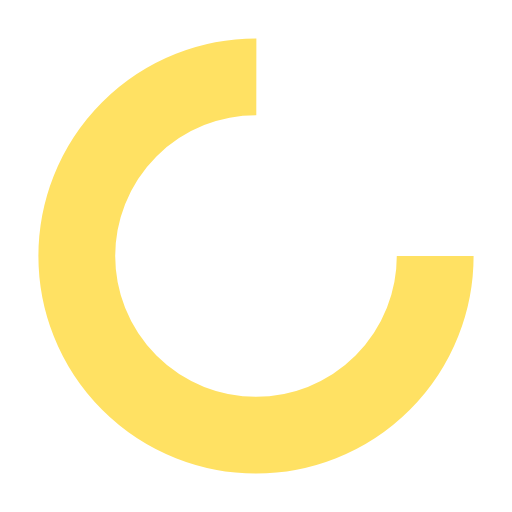
t = 0.00 s
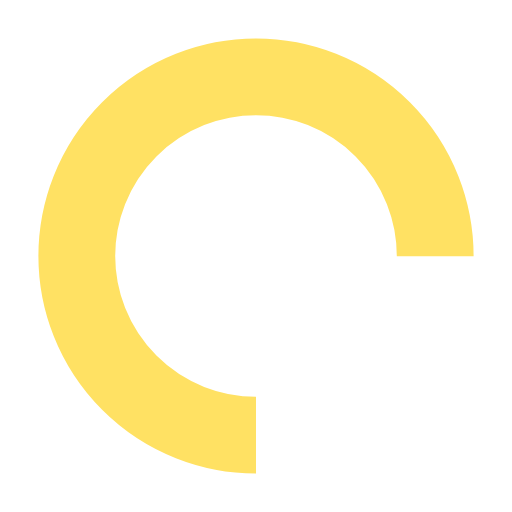
t = 0.25 s
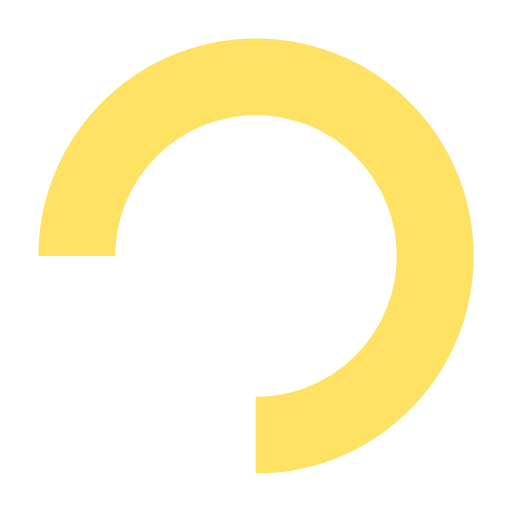
t = 0.50 s
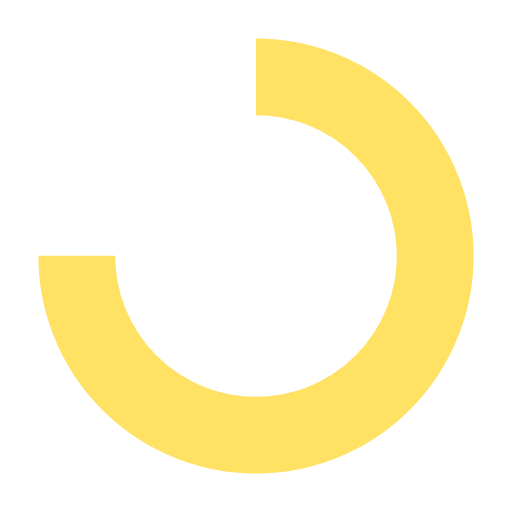
t = 0.75 s

The animated SVG that drew these frames (rendered in a browser with its animation timeline set to each time). Animation: 1 SMIL element (animateTransform=1); one cycle of 1.00 s, repeats indefinitely.

<?xml version="1.0" encoding="utf-8"?>
<svg xmlns="http://www.w3.org/2000/svg" xmlns:xlink="http://www.w3.org/1999/xlink" style="margin: auto; background: rgba(255, 255, 255, 0); display: block; shape-rendering: auto;" width="200px" height="200px" viewBox="0 0 100 100" preserveAspectRatio="xMidYMid">
<circle cx="50" cy="50" fill="none" stroke="#ffe163" stroke-width="15" r="35" stroke-dasharray="164.93361431346415 56.97787143782138">
  <animateTransform attributeName="transform" type="rotate" repeatCount="indefinite" dur="1s" values="0 50 50;360 50 50" keyTimes="0;1"></animateTransform>
</circle>
<!-- [ldio] generated by https://loading.io/ --></svg>